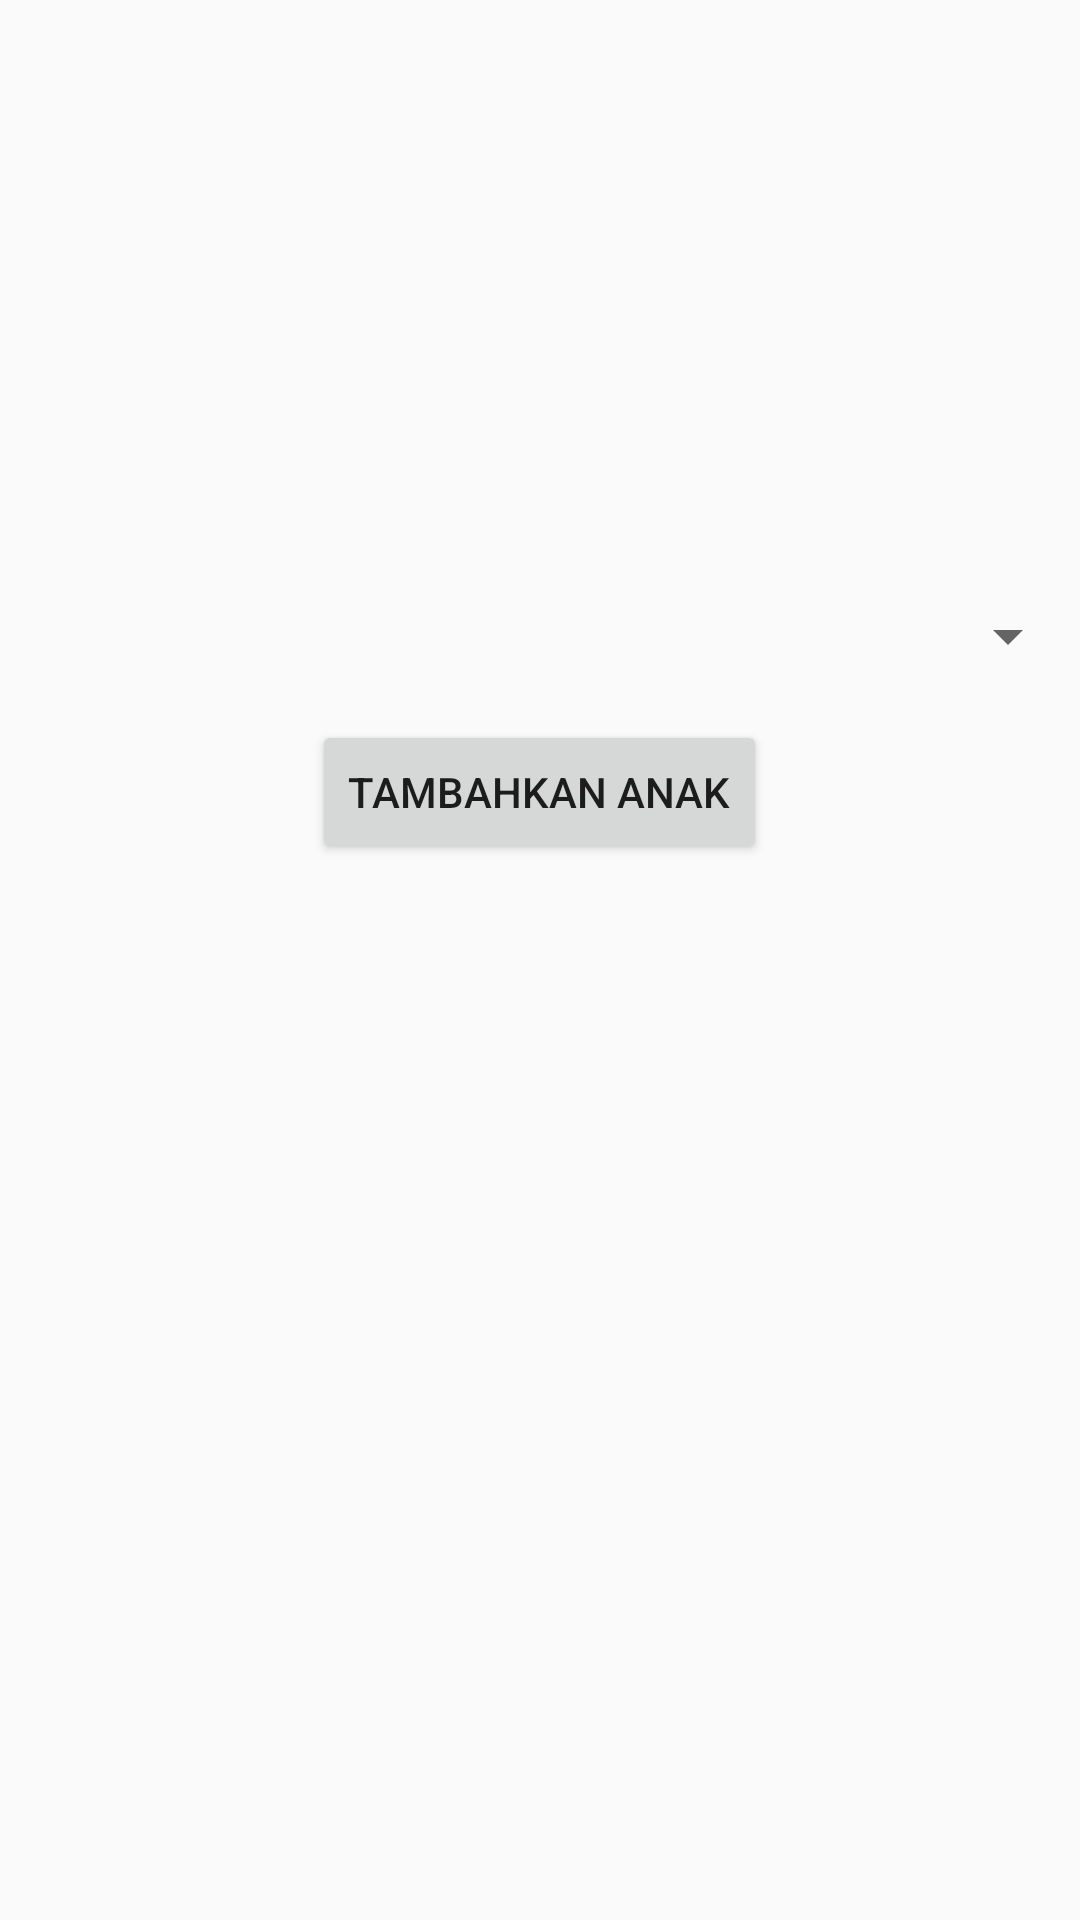

The Android layout XML behind this screen, and the referenced resources:
<!-- AndroidManifest.xml: application theme AppTheme -->
<!-- res/layout/fragment_home.xml -->
<?xml version="1.0" encoding="utf-8"?>
<LinearLayout xmlns:android="http://schemas.android.com/apk/res/android"
    xmlns:app="http://schemas.android.com/apk/res-auto"
    xmlns:tools="http://schemas.android.com/tools"
    android:layout_width="match_parent"
    android:layout_height="match_parent"
    android:orientation="vertical"
    android:layout_gravity="center"
    tools:context=".ui.home.HomeFragment">


    <Spinner
        android:id="@+id/spinner_anak"
        android:layout_width="match_parent"
        android:layout_height="wrap_content"
        android:layout_marginTop="200dp"/>

    <Button
        android:id="@+id/btnTambahAnak"
        android:layout_width="wrap_content"
        android:layout_height="wrap_content"
        android:text="Tambahkan Anak"
        android:layout_gravity="center_horizontal"
        android:layout_marginTop="16dp" />

    <Button
        android:id="@+id/btnHapusAnak"
        android:layout_width="wrap_content"
        android:layout_height="wrap_content"
        android:text="Hapus Anak"
        android:visibility="gone"
        android:onClick="onHapusAnakClicked"/>





</LinearLayout>
<!-- resources referenced by this layout -->
<resources>
  <style name="AppTheme" parent="Theme.AppCompat.Light.NoActionBar">
          
          <item name="colorPrimary">@color/purple_200</item>
          <item name="colorPrimaryVariant">@color/purple_200</item>
          <item name="colorOnPrimary">@color/white</item>
          
          <item name="colorSecondary">@color/teal_200</item>
          <item name="colorSecondaryVariant">@color/teal_700</item>
          <item name="colorOnSecondary">@color/black</item>
          
          <item name="android:statusBarColor">?attr/colorPrimaryVariant</item>
           Customize your theme here.
  
  
      </style>
  <!-- not gathered from this repository: default colours our renderer supplied (Android Studio template values) -->
  <color name="purple_200">#FFBB86FC</color>
  <color name="teal_200">#FF03DAC5</color>
  <color name="teal_700">#FF018786</color>
  <color name="black">#FF000000</color>
  <color name="white">#FFFFFFFF</color>
</resources>
